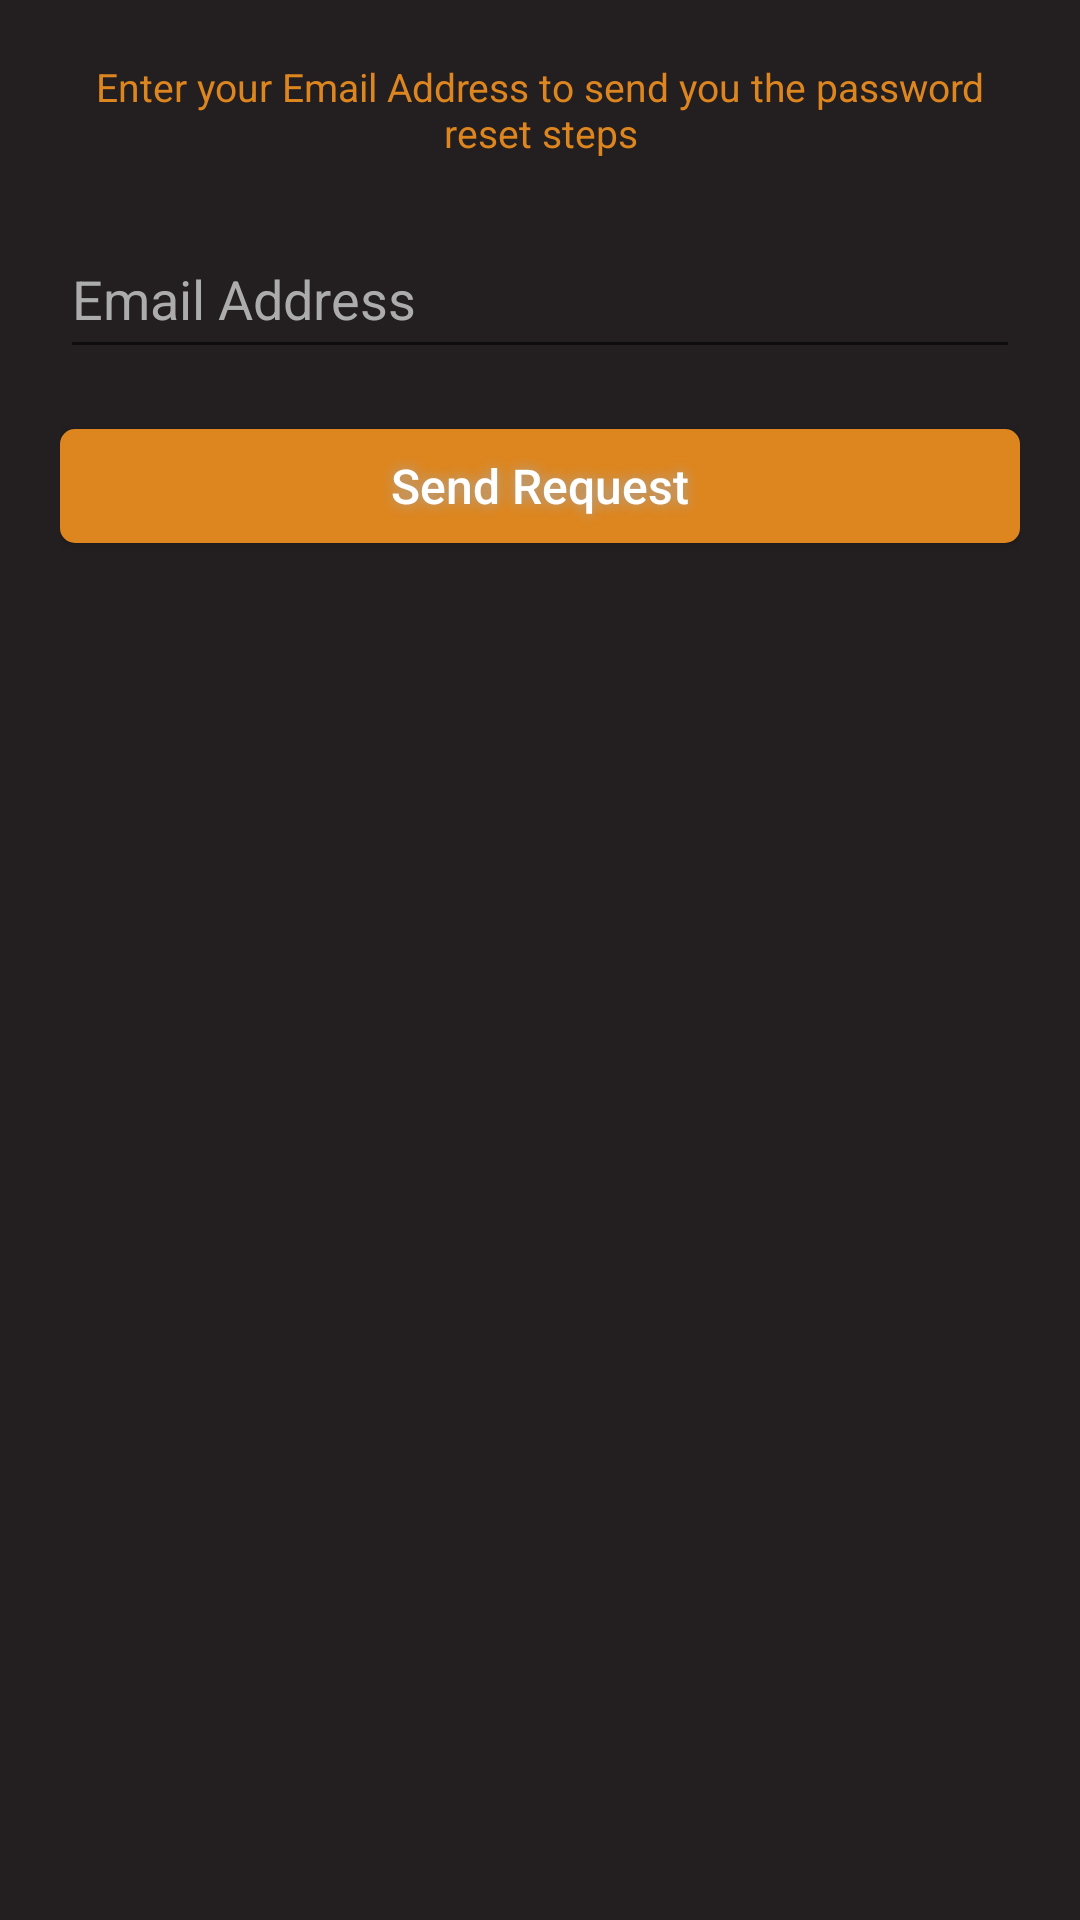

This screen was rendered from an Android layout file. Write that file and the resources it references.
<!-- AndroidManifest.xml: application theme AppTheme -->
<!-- res/layout/forgot_password.xml -->
<?xml version="1.0" encoding="utf-8"?>
<LinearLayout xmlns:android="http://schemas.android.com/apk/res/android"
    xmlns:app="http://schemas.android.com/apk/res-auto"
    xmlns:tools="http://schemas.android.com/tools"
    android:layout_width="match_parent"
    android:layout_height="match_parent"
    tools:context=".ForgotPassword"
    android:orientation="vertical"
    android:padding="20dp"
    android:gravity="center_horizontal"
    android:background="#231f20">

    <TextView
        android:layout_width="wrap_content"
        android:layout_height="wrap_content"
        android:id="@+id/resetPassLabel"
        android:text="Enter your Email Address to send you the password reset steps"
        android:textColor="@color/colorPrimary"
        android:gravity="center"
        android:textSize="13dp"/>

    <EditText
        android:layout_width="match_parent"
        android:layout_height="50dp"
        android:id="@+id/email_reset_password"
        android:hint="Email Address"
        android:textColor="#FFFFFF"
        android:layout_marginTop="20dp"
        android:textColorHint="#ACACAC"
        android:textCursorDrawable="@null"
        android:inputType="text"/>

    <Button
        android:layout_width="fill_parent"
        android:layout_height="38dp"
        android:layout_marginTop="20dp"
        android:id="@+id/send_passReset_Btn"
        android:textSize="16dp"
        android:textColor="#FFF"
        android:background="@drawable/btns"
        android:shadowColor="#A8A8A8"
        android:shadowRadius="10"
        android:textAllCaps="false"
        android:text="Send Request"/>

</LinearLayout>
<!-- resources referenced by this layout -->
<resources>
  <color name="colorPrimary">#dd861f</color>
  <!-- drawable btns (drawable) -->
  <?xml version="1.0" encoding="utf-8"?>
  <shape xmlns:android="http://schemas.android.com/apk/res/android" android:shape="rectangle" >
      <corners
          android:radius="5dp"
      />
      <solid
          android:color="#dd861f"
      />
  </shape>
  <style name="AppTheme" parent="Theme.AppCompat.Light.DarkActionBar">
          
          <item name="colorPrimary">@color/colorPrimary</item>
          <item name="colorPrimaryDark">@color/colorPrimaryDark</item>
          <item name="colorAccent">@color/colorAccent</item>
          <item name="android:windowAnimationStyle">@style/CustomActivityAnimation</item>
      </style>
  <color name="colorPrimaryDark">#dd861f</color>
  <color name="colorAccent">#231f20</color>
  <style name="CustomActivityAnimation" parent="@android:style/Animation.Activity">
          <item name="android:activityOpenEnterAnimation">@anim/slide_in_right</item>
          <item name="android:activityOpenExitAnimation">@anim/slide_out_left</item>
          <item name="android:activityCloseEnterAnimation">@anim/slide_in_left</item>
          <item name="android:activityCloseExitAnimation">@anim/slide_out_right</item>
      </style>
</resources>
